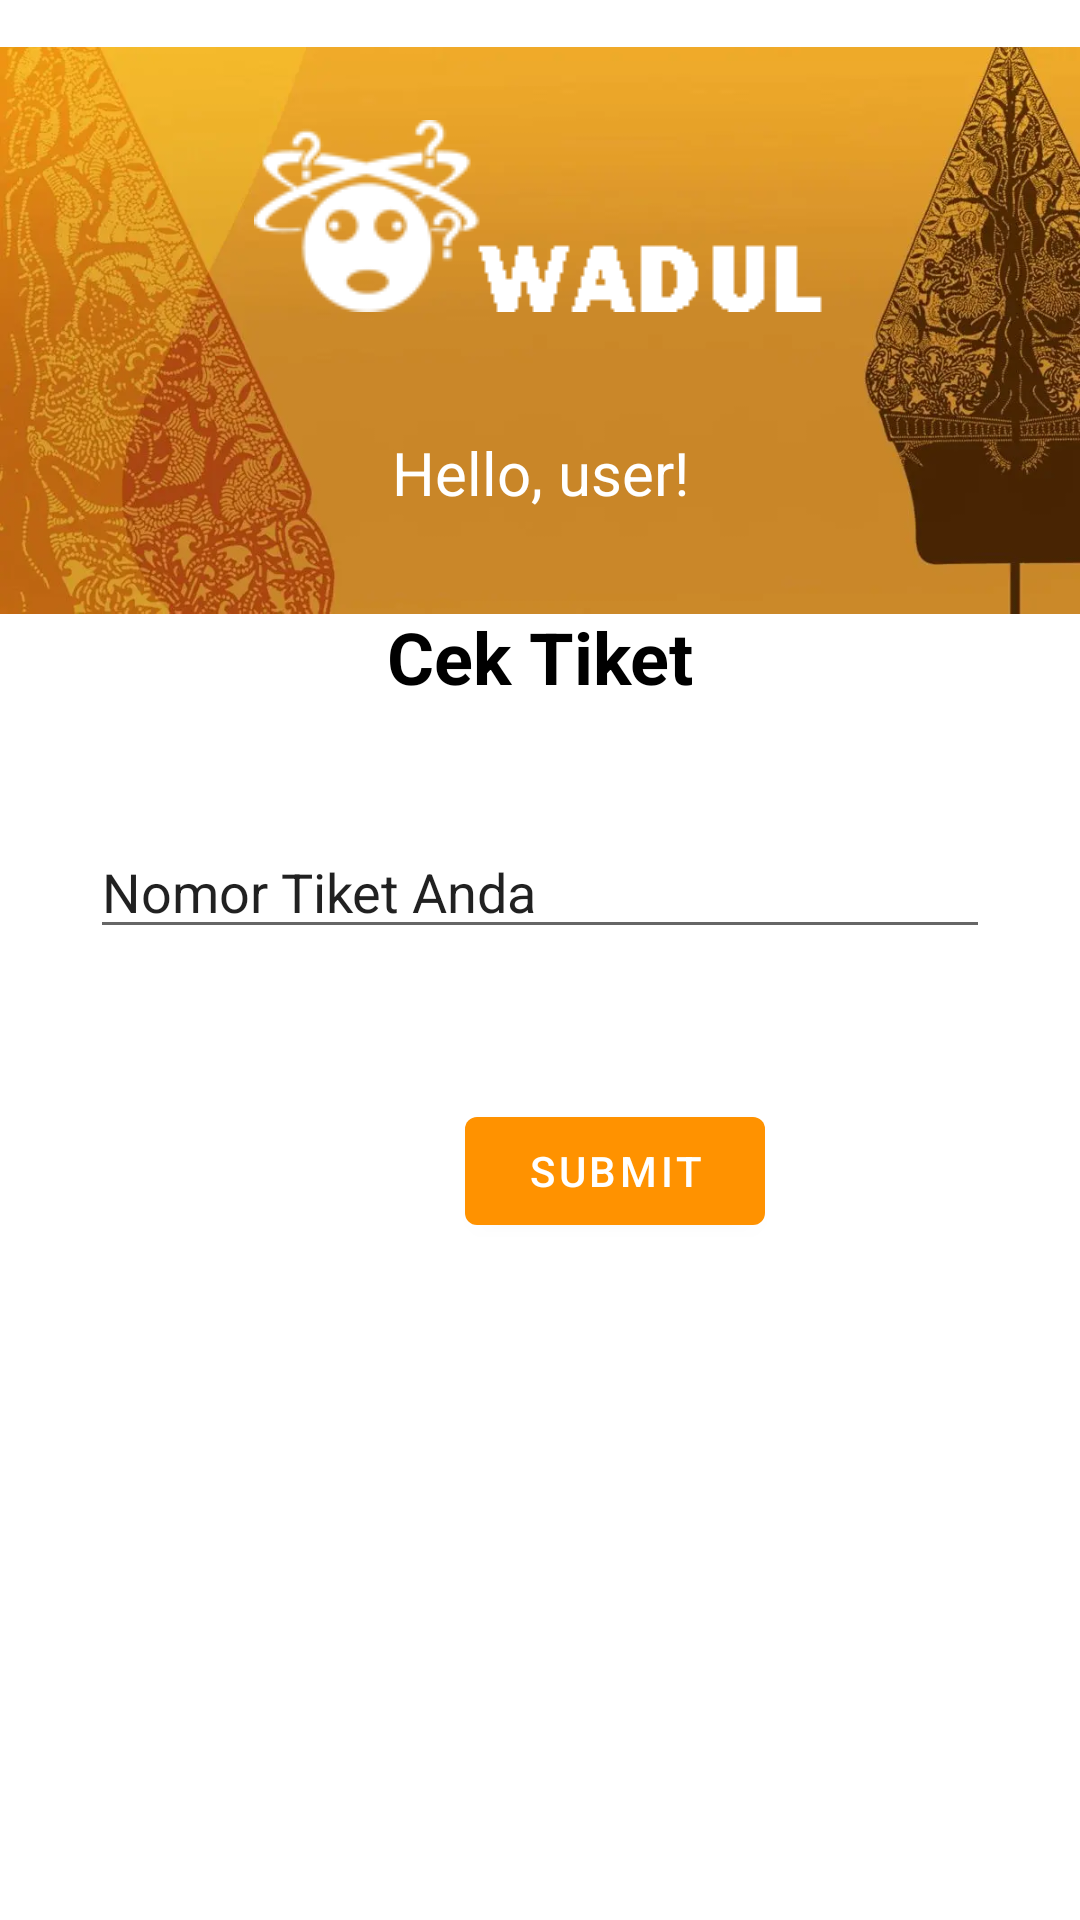

Produce the Android XML layout that renders to this screen, including the resource entries it uses.
<!-- AndroidManifest.xml: application theme Theme.WadulV2 -->
<!-- res/layout/fragment_tiket.xml -->
<?xml version="1.0" encoding="utf-8"?>
<FrameLayout xmlns:android="http://schemas.android.com/apk/res/android"
    xmlns:app="http://schemas.android.com/apk/res-auto"
    xmlns:tools="http://schemas.android.com/tools"
    android:layout_width="match_parent"
    android:layout_height="match_parent"
    tools:context=".TiketFrag">

    <androidx.constraintlayout.widget.ConstraintLayout
        android:layout_width="match_parent"
        android:layout_height="match_parent">

        <ImageView
            android:id="@+id/bg"
            android:layout_width="wrap_content"
            android:layout_height="220dp"
            android:src="@drawable/background"
            app:layout_constraintEnd_toEndOf="parent"
            app:layout_constraintStart_toStartOf="parent"
            app:layout_constraintTop_toTopOf="parent" />

        <ImageView
            android:id="@+id/logo"
            android:layout_width="wrap_content"
            android:layout_height="wrap_content"
            android:layout_marginTop="40dp"
            android:src="@drawable/logowadul"
            app:layout_constraintEnd_toEndOf="parent"
            app:layout_constraintStart_toStartOf="parent"
            app:layout_constraintTop_toTopOf="parent" />

        <TextView
            android:id="@+id/textView"
            android:layout_width="wrap_content"
            android:layout_height="wrap_content"
            android:layout_marginTop="40dp"
            android:drawableStart="@drawable/ic_baseline_person_white_24"
            android:drawablePadding="10dp"
            android:text="Hello, user!"
            android:textColor="@color/white"
            android:textSize="20dp"
            app:layout_constraintEnd_toEndOf="parent"
            app:layout_constraintStart_toStartOf="@+id/bg"
            app:layout_constraintTop_toBottomOf="@+id/logo" />

        <LinearLayout
            android:layout_width="match_parent"
            android:layout_height="515dp"
            android:orientation="vertical"
            android:layout_marginHorizontal="30dp"
            app:layout_constraintBottom_toBottomOf="parent"
            app:layout_constraintEnd_toEndOf="parent"
            app:layout_constraintStart_toStartOf="parent"
            app:layout_constraintTop_toBottomOf="@+id/bg">

            <TextView
                android:id="@+id/textView7"
                android:layout_width="match_parent"
                android:layout_height="wrap_content"
                android:layout_marginTop="30dp"
                android:layout_marginBottom="20dp"
                android:text="Cek Tiket"
                android:textAlignment="center"
                android:textColor="@color/black"
                android:textSize="24sp"
                android:textStyle="bold" />


            <EditText
                android:id="@+id/nomor_tiket"
                android:layout_marginTop="20dp"
                android:layout_width="match_parent"
                android:layout_height="wrap_content"
                android:ems="10"
                android:inputType="textPersonName"
                android:text="Nomor Tiket Anda" />


            <Button
                android:id="@+id/find_ticket"
                android:layout_width="100dp"
                android:layout_height="wrap_content"
                android:layout_marginHorizontal="125dp"
                android:layout_marginTop="50dp"
                android:text="Submit" />

        </LinearLayout>
    </androidx.constraintlayout.widget.ConstraintLayout>

</FrameLayout>
<!-- resources referenced by this layout -->
<resources>
  <color name="black">#FF000000</color>
  <color name="white">#FFFFFFFF</color>
  <!-- drawable background: png bitmap (drawable, 44656 bytes) -->
  <!-- drawable logowadul: png bitmap (drawable, 6774 bytes) -->
  <style name="Theme.WadulV2" parent="Theme.MaterialComponents.DayNight.DarkActionBar">
          
          <item name="colorPrimary">@color/brown</item>
          <item name="colorPrimaryVariant">@color/brown</item>
          <item name="colorOnPrimary">@color/white</item>
          
          <item name="colorSecondary">@color/teal_200</item>
          <item name="colorSecondaryVariant">@color/teal_700</item>
          <item name="colorOnSecondary">@color/black</item>
          
          <item name="android:statusBarColor" tools:targetApi="l">?attr/colorPrimaryVariant</item>
          
      </style>
  <color name="brown">#FF9200</color>
  <color name="teal_200">#FF03DAC5</color>
  <color name="teal_700">#FF018786</color>
</resources>
